Run: headless pygame with SDL's dummy video driver; simulated clock (each Clock.tick advances the game by its frame time, no real sleeping); random seed 0; keys injected as events and as key.get_pressed() state; no mouse input.
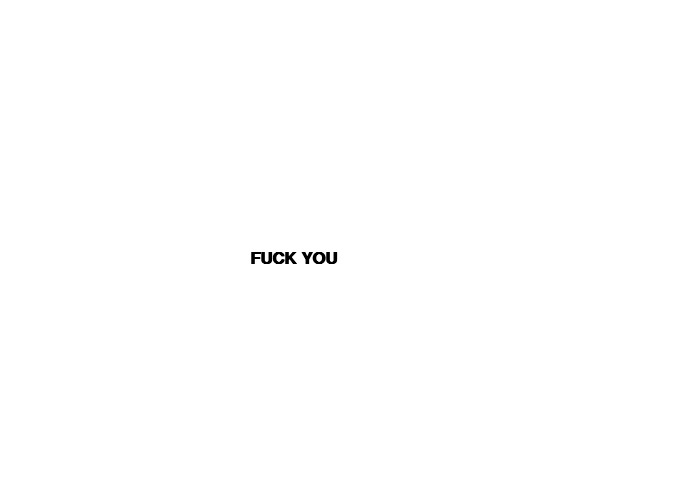
Frame 1 of 4 · flips 1–60 · no input
Frame 2 of 4 · flips 61–180 · tapped SPACE, RETURN · held RIGHT (→), D · screen unchanged from frame 1, image omitted
Frame 3 of 4 · flips 181–300 · held DOWN (↓), S · screen unchanged from frame 2, image omitted
Frame 4 of 4 · flips 301–420 · held LEFT (←), A, UP (↑), W · screen unchanged from frame 3, image omitted

The pygame program that drew these frames:

import pygame
import math
 
# Define some colors
BLACK    = (   0,   0,   0)
WHITE    = ( 255, 255, 255)
GREEN    = (   0, 255,   0)
RED      = ( 255,   0,   0)
 
pygame.init()

size = (700, 500)
screen = pygame.display.set_mode(size)

pygame.display.set_caption("GAME")

done = False

clock = pygame.time.Clock()

while not done:
    # --- Main event loop
    for event in pygame.event.get(): # User did something
        if event.type == pygame.QUIT: # If user clicked close
            done = True # Flag that we are done so we exit this loop
 
    # --- Game logic should go here
 
    # --- Drawing code should go here
 
 
    screen.fill(WHITE)
    
    font = pygame.font.SysFont('Calibri', 25, True, False)

# Render the text. "True" means anti-aliased text.
# Black is the color. The variable BLACK was defined
# above as a list of [0, 0, 0]
# Note: This line creates an image of the letters,
# but does not put it on the screen yet.
    text = font.render("FUCK YOU",True,BLACK)
 
# Put the image of the text on the screen at 250x250
    screen.blit(text, [250, 250])
    

  
    pygame.display.flip()


    clock.tick(60)

 
pygame.quit()
 
 
